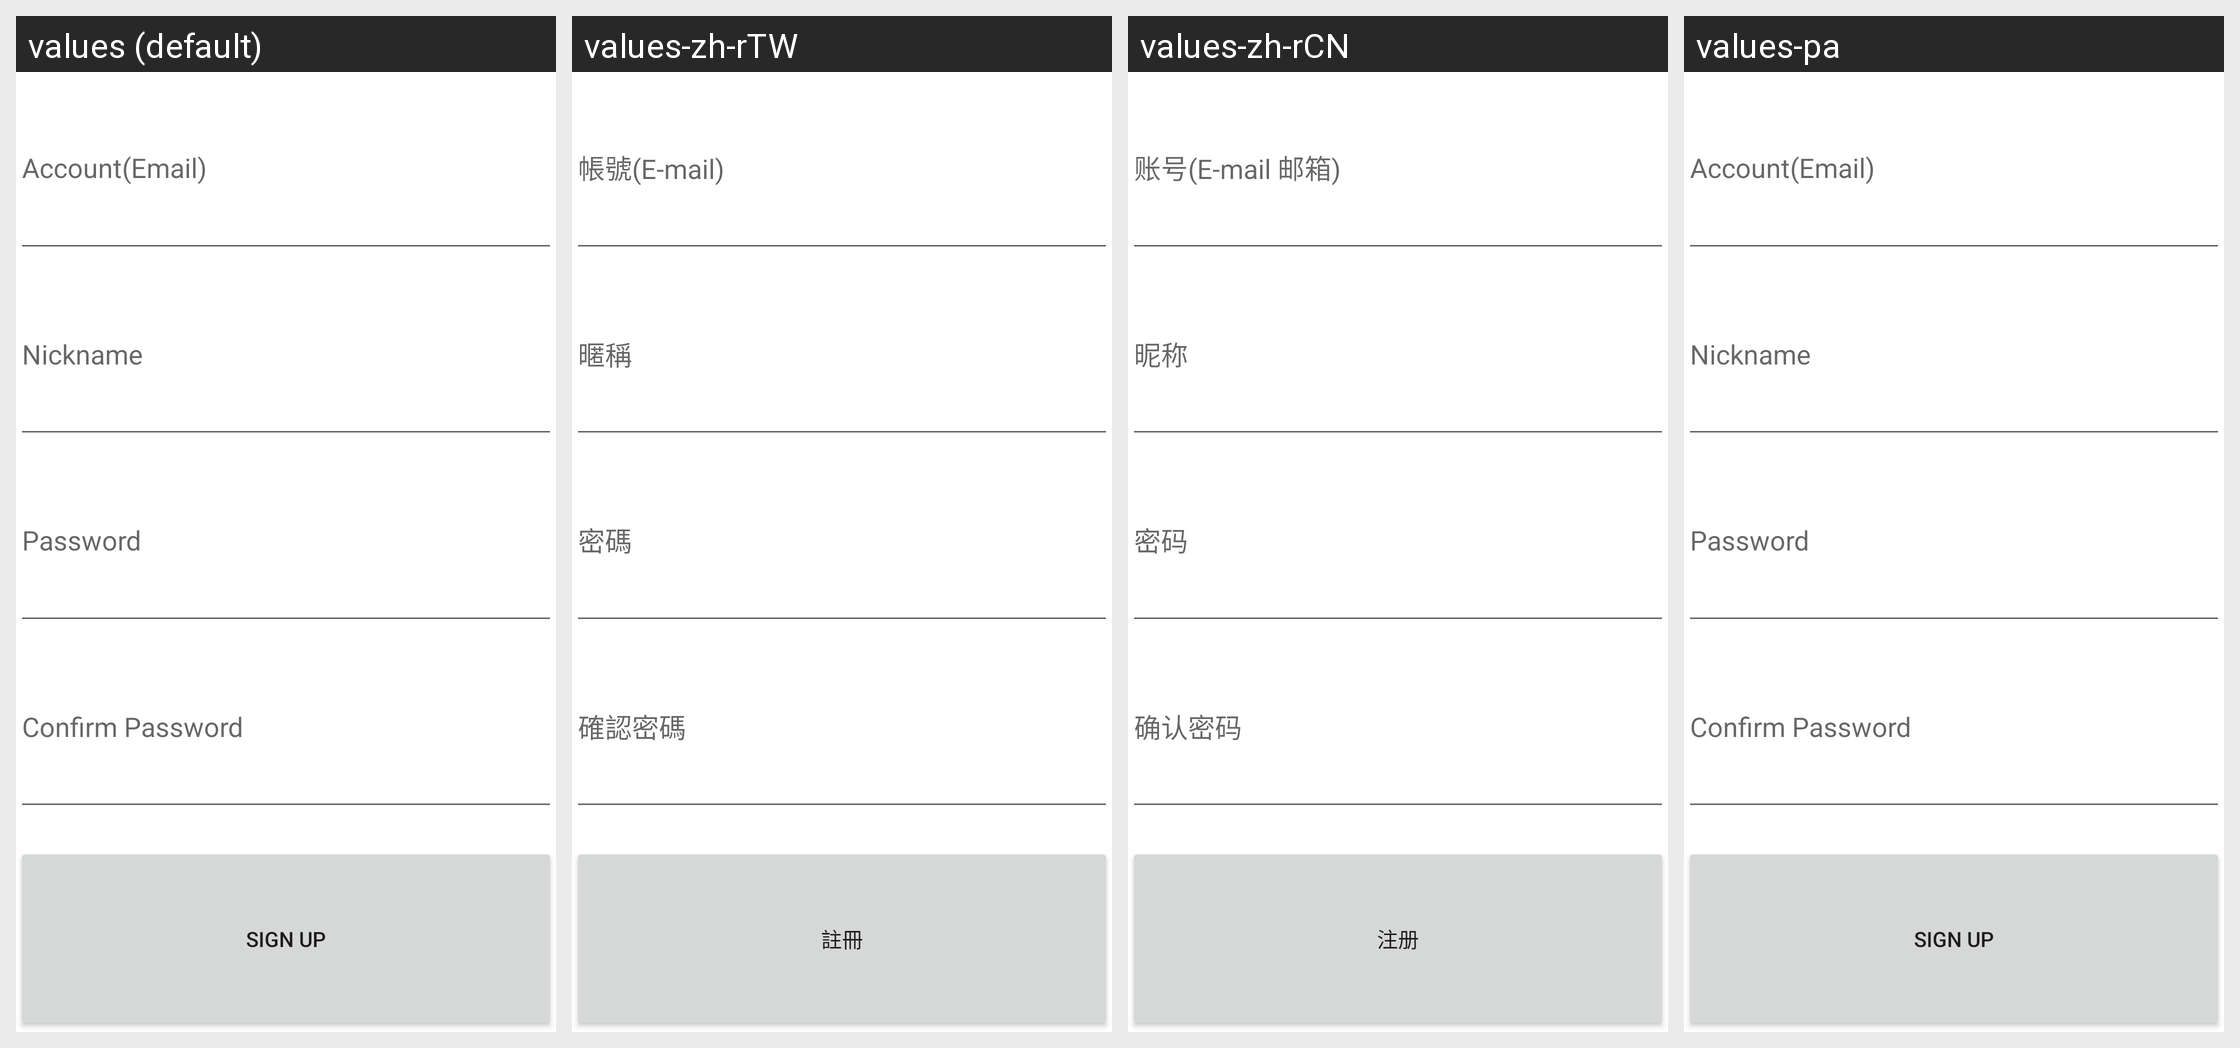

Translations of the strings shown on this Android screen, per locale in the grid:
Android screen res/layout/view_register.xml rendered under 4 locales, left to right: values (default), values-zh-rTW, values-zh-rCN, values-pa. Device: Nexus 5 (rendered at 1080×1920; each locale shown at half size, 540×960, under a caption strip naming it); theme AppTheme.
Other locales in the repository, not shown: values-af, values-ca, values-fr-rCA.
Strings drawn on this screen, with the default value and each locale's value (text and hints the layout hard-codes, and strings that could not be matched under every locale, appear in the picture but are not listed):

register_hint_account
  values: Account(Email)
  values-zh-rTW: 帳號(E-mail)
  values-zh-rCN: 账号(E-mail 邮箱)
  values-pa: Account(Email)  [not translated; the default value is used]

register_hint_nickname
  values: Nickname
  values-zh-rTW: 暱稱
  values-zh-rCN: 昵称
  values-pa: Nickname  [not translated; the default value is used]

register_hint_password
  values: Password
  values-zh-rTW: 密碼
  values-zh-rCN: 密码
  values-pa: Password  [not translated; the default value is used]

register_hint_confirm_password
  values: Confirm Password
  values-zh-rTW: 確認密碼
  values-zh-rCN: 确认密码
  values-pa: Confirm Password  [not translated; the default value is used]

register_button_register
  values: Sign Up
  values-zh-rTW: 註冊
  values-zh-rCN: 注册
  values-pa: Sign Up  [not translated; the default value is used]
